2-way image classification set "mass_roads_new" from GitHub (jaapstefels/leren_beslissen); label vocabulary: map, sat.

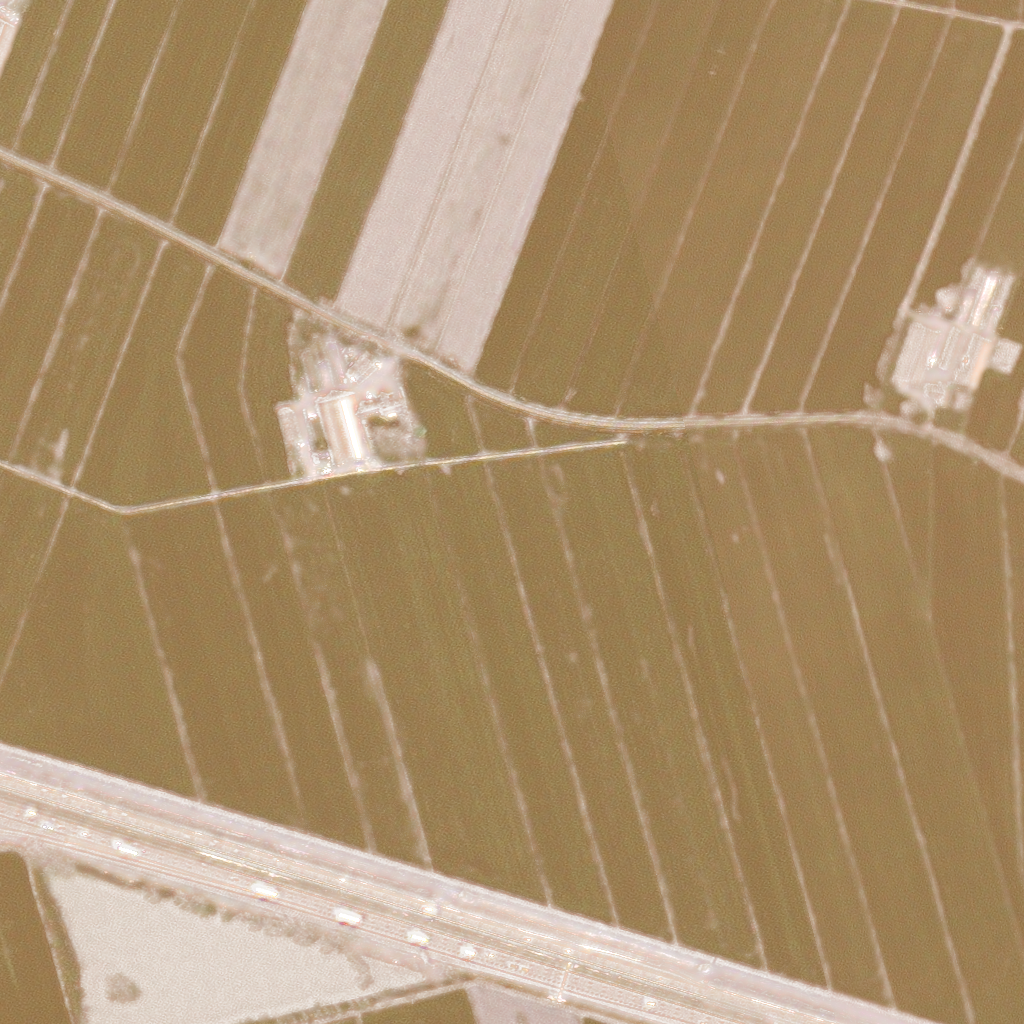
Label: sat

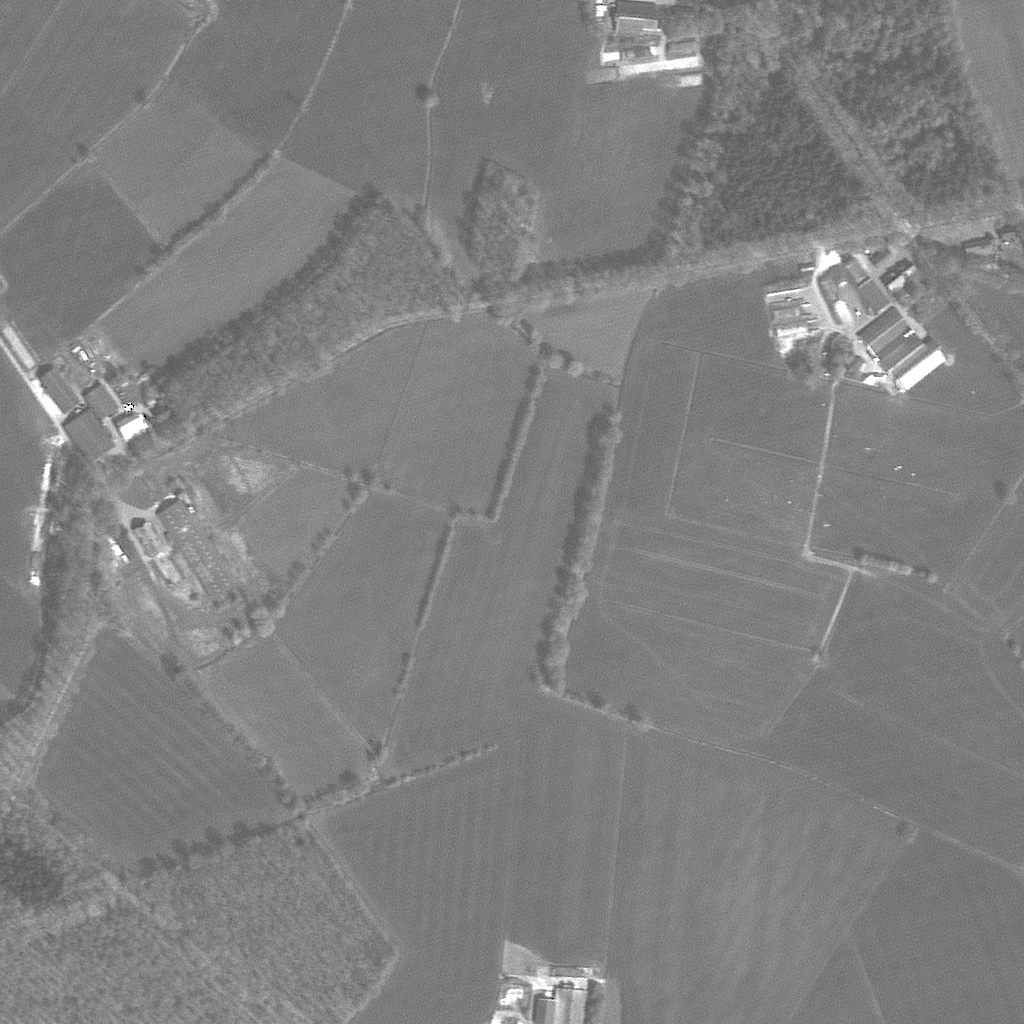
Label: sat

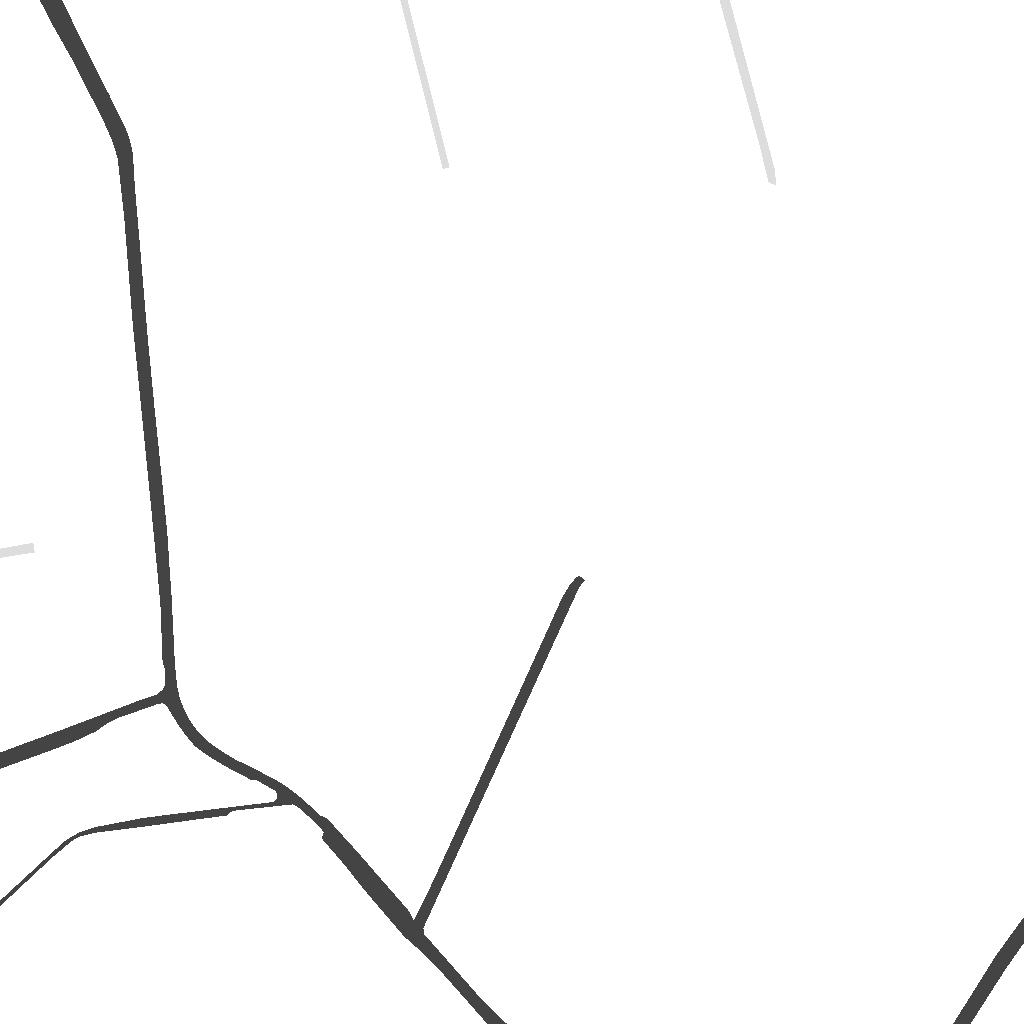
Label: map

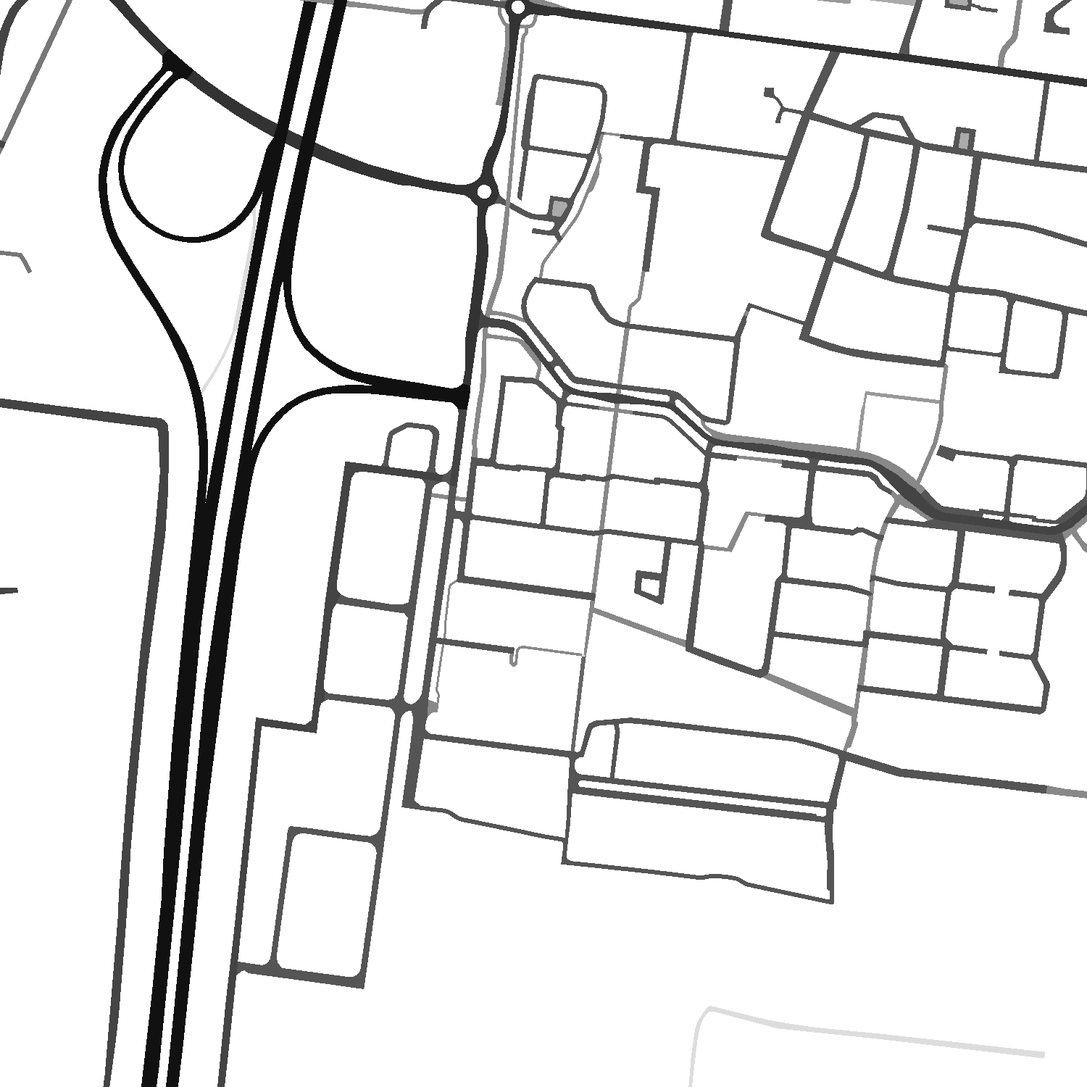
Label: map

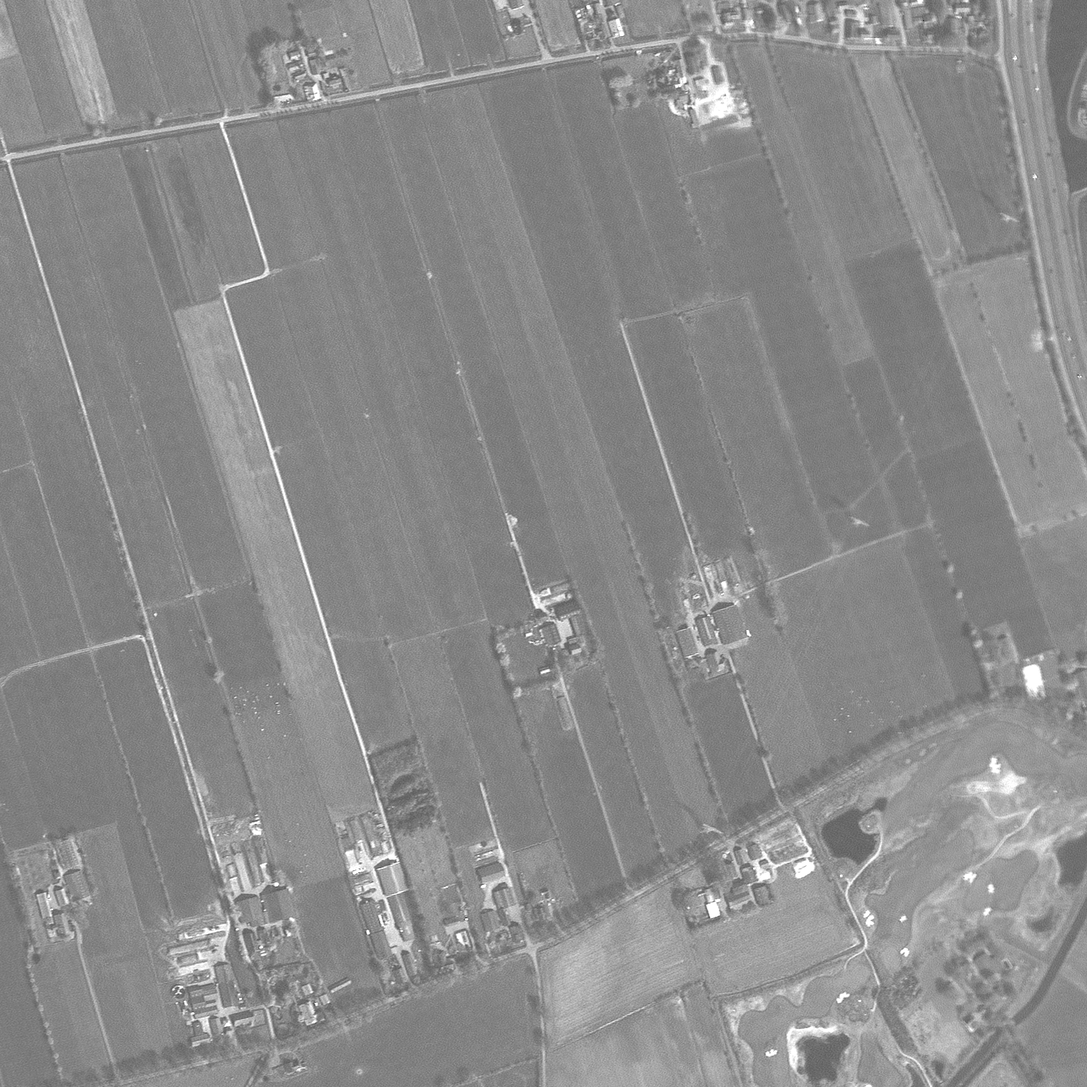
Label: sat

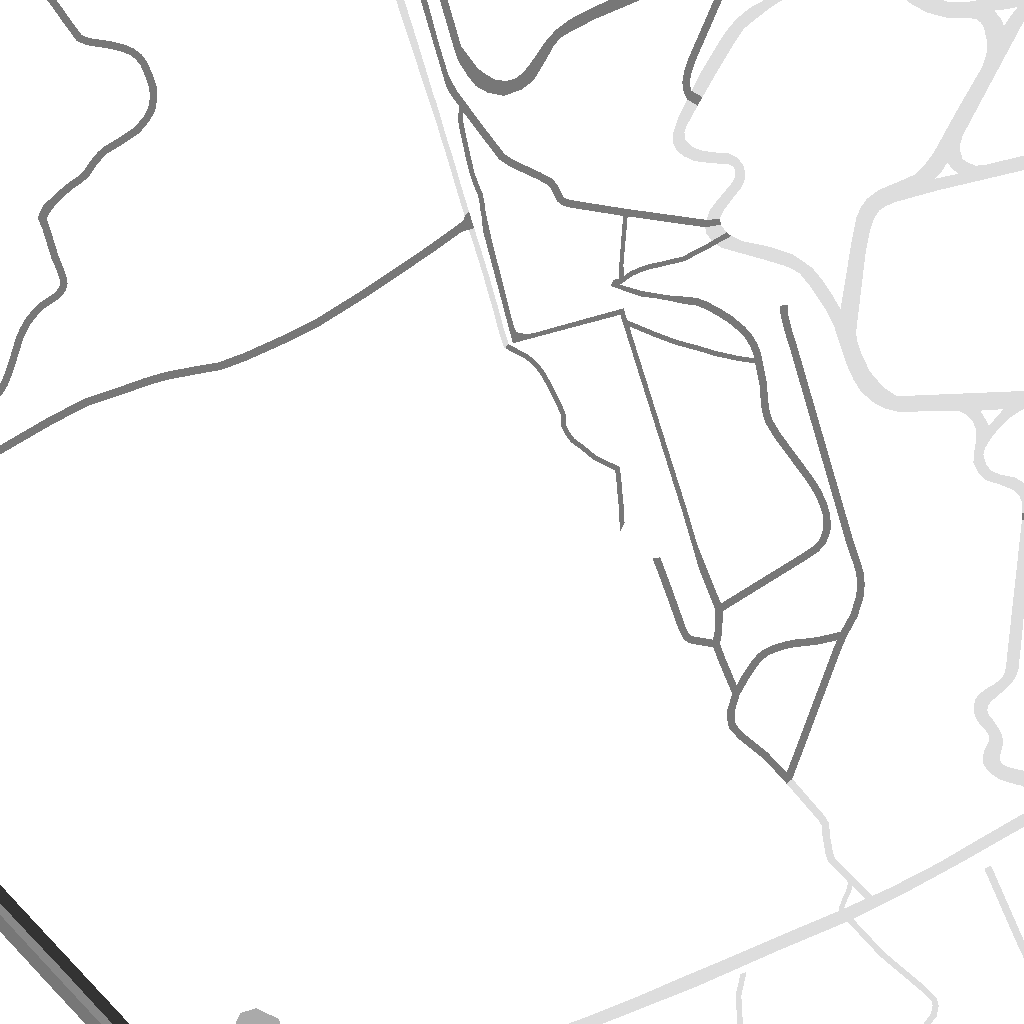
Label: map
